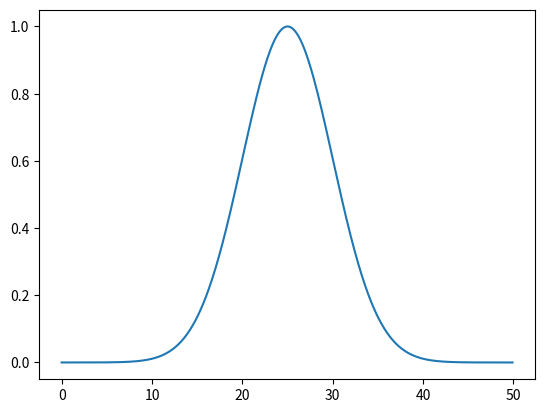
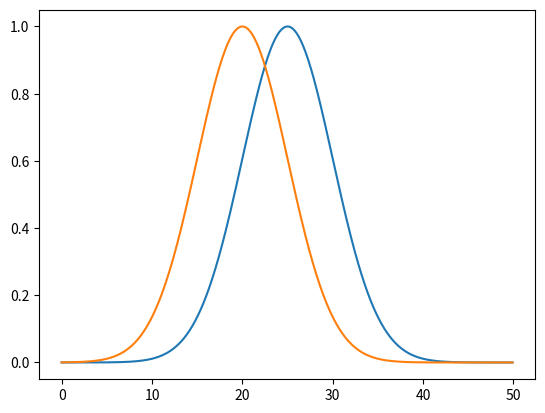
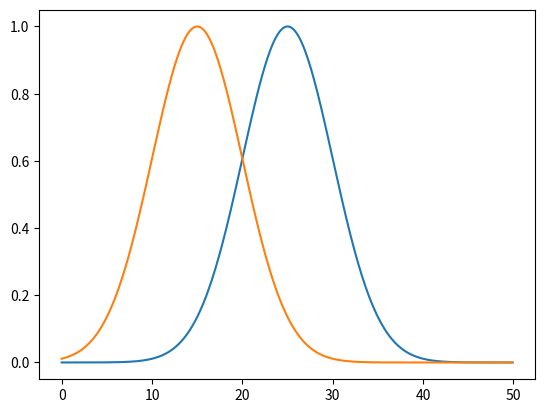
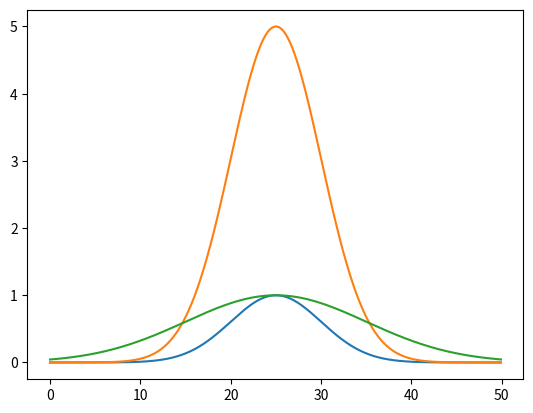
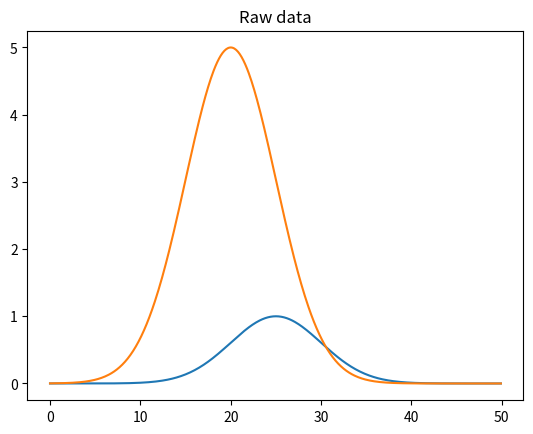
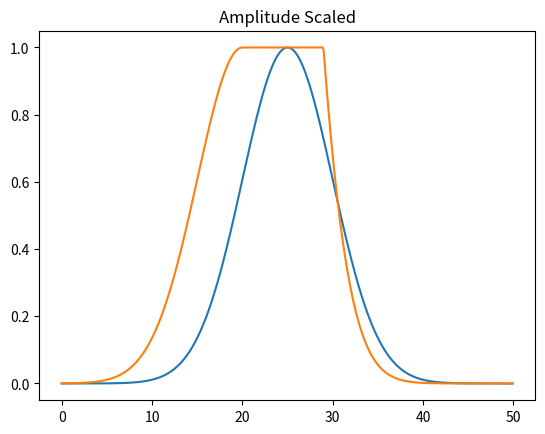
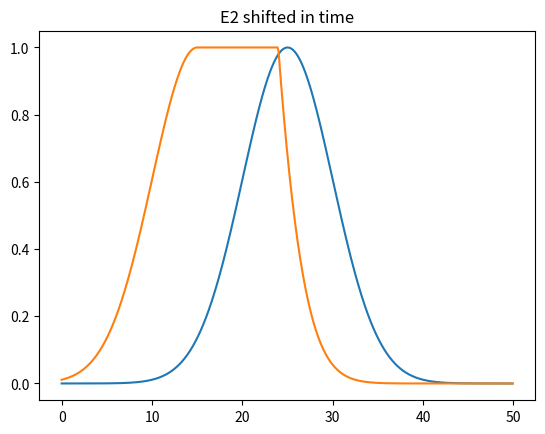

The matplotlib source for these figures, in order:

import numpy as np
import matplotlib.pyplot as plt

def errorCorrection(t, E1, E2):
    diff = []
    if len(E1) != len(E2):
        print('Error- E1 is a different length to E2')
    for i in range(len(E1)):
        diff.append((E1[i] - E2[i])**2)
    h = t[1] - t[0]
    return (0.5*h*((diff[0]+diff[-1]) + 2*np.sum(diff[1:-1])))**0.5

def errorCorrectionAdvanced(t, E1, E2):
    diff = []
    if len(E1) != len(E2):
        print('Error- E1 is a different length to E2')
        
    plt.figure()
    plt.plot(t, E1)
    plt.plot(t, E2)
    plt.title('Raw data')
        
    # First scale both functions to amplitude of 1
    for i in range(len(E1)):
        E1[i] = E1[i]/max(E1)
        E2[i] = E2[i]/max(E2)
    plt.figure()
    plt.plot(t, E1)
    plt.plot(t, E2)
    plt.title('Amplitude Scaled')
        
    # Next shift the maximums to the same time values- consider only the first maximum for simplicity
    E1_max_index = []
    E2_max_index = []
    for i in range(len(E1)):
        if E1[i] == max(E1):
            E1_max_index.append(i)
        if E2[i] == max(E2):
            E2_max_index.append(i)
    h = t[1] - t[0]
    E2_shifted = np.zeros(len(E2))
    for i in range(len(E2)):
        if (i+E1_max_index[0]-E2_max_index[0]) < len(E2):
            E2_shifted[i] = E2[i+E1_max_index[0]-E2_max_index[0]]
    plt.figure()
    plt.plot(t, E1)
    plt.plot(t, E2_shifted)
    plt.title('E2 shifted in time')
        
    for i in range(len(E1)):
        diff.append((E1[i] - E2_shifted[i])**2)
    return (0.5*h*((diff[0]+diff[-1]) + 2*np.sum(diff[1:-1])))**0.5

def Gauss(x, A, u, o):
    return A*np.exp(-((x-u)**2)/(2*(o**2)))
#%%
# Testing errorCorrection
t = np.arange(0, 50, 0.1)
E1 = Gauss(t, 1, 25, 5)

# Test function against itself
plt.figure()
plt.plot(t, E1)
print(errorCorrection(t, E1, E1)) # Should be zero

# Test against function shifted in time (delayed)
E2 = Gauss(t+5, 1, 25, 5)
plt.figure()
plt.plot(t, E1)
plt.plot(t, E2)
print(errorCorrection(t, E1, E2))

# Shift more in time- should be a larger error
E2 = Gauss(t+10, 1, 25, 5)
plt.figure()
plt.plot(t, E1)
plt.plot(t, E2)
print(errorCorrection(t, E1, E2))

# Change amplitude and width
E2 = Gauss(t, 5, 25, 5)
plt.figure()
plt.plot(t, E1)
plt.plot(t, E2)
print(errorCorrection(t, E1, E2))
E3 = Gauss(t, 1, 25, 10)
plt.plot(t, E3)
print(errorCorrection(t, E1, E3))

#%%
# Test advanced error correction function
t = np.arange(0, 50, 0.1)
E1 = Gauss(t, 1, 25, 5)
E2 = Gauss(t+5, 5, 25, 5)
errorCorrectionAdvanced(t, E1, E2)
